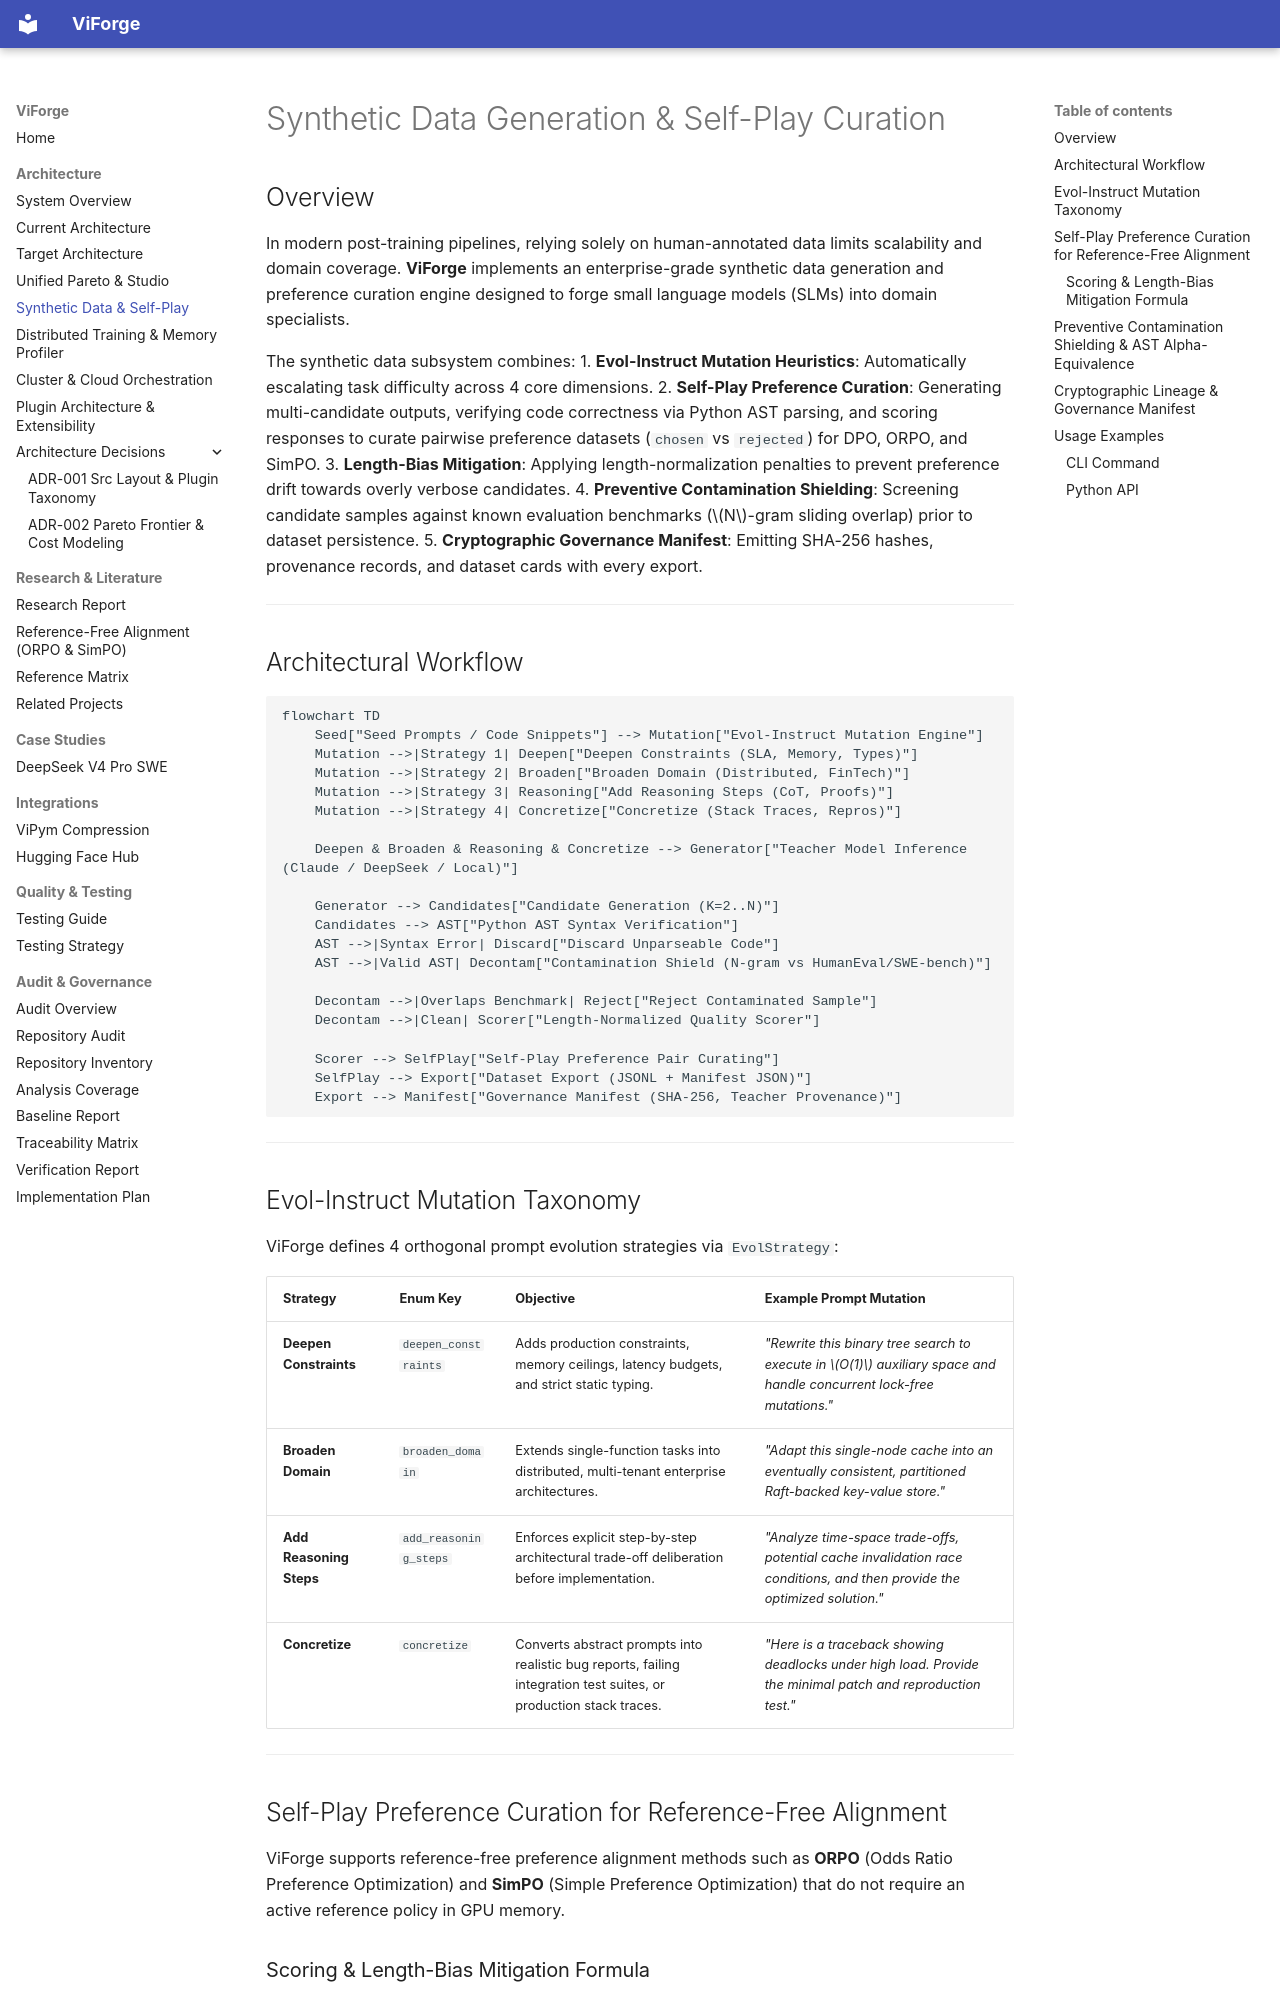

repository: vfcarida/ViForge · page: architecture/synthetic_data/index.html · generator: mkdocs

# Synthetic Data Generation & Self-Play Curation

## Overview

In modern post-training pipelines, relying solely on human-annotated data limits scalability and domain coverage. **ViForge** implements an enterprise-grade synthetic data generation and preference curation engine designed to forge small language models (SLMs) into domain specialists.

The synthetic data subsystem combines:
1. **Evol-Instruct Mutation Heuristics**: Automatically escalating task difficulty across 4 core dimensions.
2. **Self-Play Preference Curation**: Generating multi-candidate outputs, verifying code correctness via Python AST parsing, and scoring responses to curate pairwise preference datasets (`chosen` vs `rejected`) for DPO, ORPO, and SimPO.
3. **Length-Bias Mitigation**: Applying length-normalization penalties to prevent preference drift towards overly verbose candidates.
4. **Preventive Contamination Shielding**: Screening candidate samples against known evaluation benchmarks ($N$-gram sliding overlap) prior to dataset persistence.
5. **Cryptographic Governance Manifest**: Emitting SHA-256 hashes, provenance records, and dataset cards with every export.

---

## Architectural Workflow

```mermaid
flowchart TD
    Seed["Seed Prompts / Code Snippets"] --> Mutation["Evol-Instruct Mutation Engine"]
    Mutation -->|Strategy 1| Deepen["Deepen Constraints (SLA, Memory, Types)"]
    Mutation -->|Strategy 2| Broaden["Broaden Domain (Distributed, FinTech)"]
    Mutation -->|Strategy 3| Reasoning["Add Reasoning Steps (CoT, Proofs)"]
    Mutation -->|Strategy 4| Concretize["Concretize (Stack Traces, Repros)"]
    
    Deepen & Broaden & Reasoning & Concretize --> Generator["Teacher Model Inference (Claude / DeepSeek / Local)"]
    
    Generator --> Candidates["Candidate Generation (K=2..N)"]
    Candidates --> AST["Python AST Syntax Verification"]
    AST -->|Syntax Error| Discard["Discard Unparseable Code"]
    AST -->|Valid AST| Decontam["Contamination Shield (N-gram vs HumanEval/SWE-bench)"]
    
    Decontam -->|Overlaps Benchmark| Reject["Reject Contaminated Sample"]
    Decontam -->|Clean| Scorer["Length-Normalized Quality Scorer"]
    
    Scorer --> SelfPlay["Self-Play Preference Pair Curating"]
    SelfPlay --> Export["Dataset Export (JSONL + Manifest JSON)"]
    Export --> Manifest["Governance Manifest (SHA-256, Teacher Provenance)"]
```

---

## Evol-Instruct Mutation Taxonomy

ViForge defines 4 orthogonal prompt evolution strategies via `EvolStrategy`:

| Strategy | Enum Key | Objective | Example Prompt Mutation |
| :--- | :--- | :--- | :--- |
| **Deepen Constraints** | `deepen_constraints` | Adds production constraints, memory ceilings, latency budgets, and strict static typing. | *"Rewrite this binary tree search to execute in $O(1)$ auxiliary space and handle concurrent lock-free mutations."* |
| **Broaden Domain** | `broaden_domain` | Extends single-function tasks into distributed, multi-tenant enterprise architectures. | *"Adapt this single-node cache into an eventually consistent, partitioned Raft-backed key-value store."* |
| **Add Reasoning Steps** | `add_reasoning_steps` | Enforces explicit step-by-step architectural trade-off deliberation before implementation. | *"Analyze time-space trade-offs, potential cache invalidation race conditions, and then provide the optimized solution."* |
| **Concretize** | `concretize` | Converts abstract prompts into realistic bug reports, failing integration test suites, or production stack traces. | *"Here is a traceback showing deadlocks under high load. Provide the minimal patch and reproduction test."* |

---
